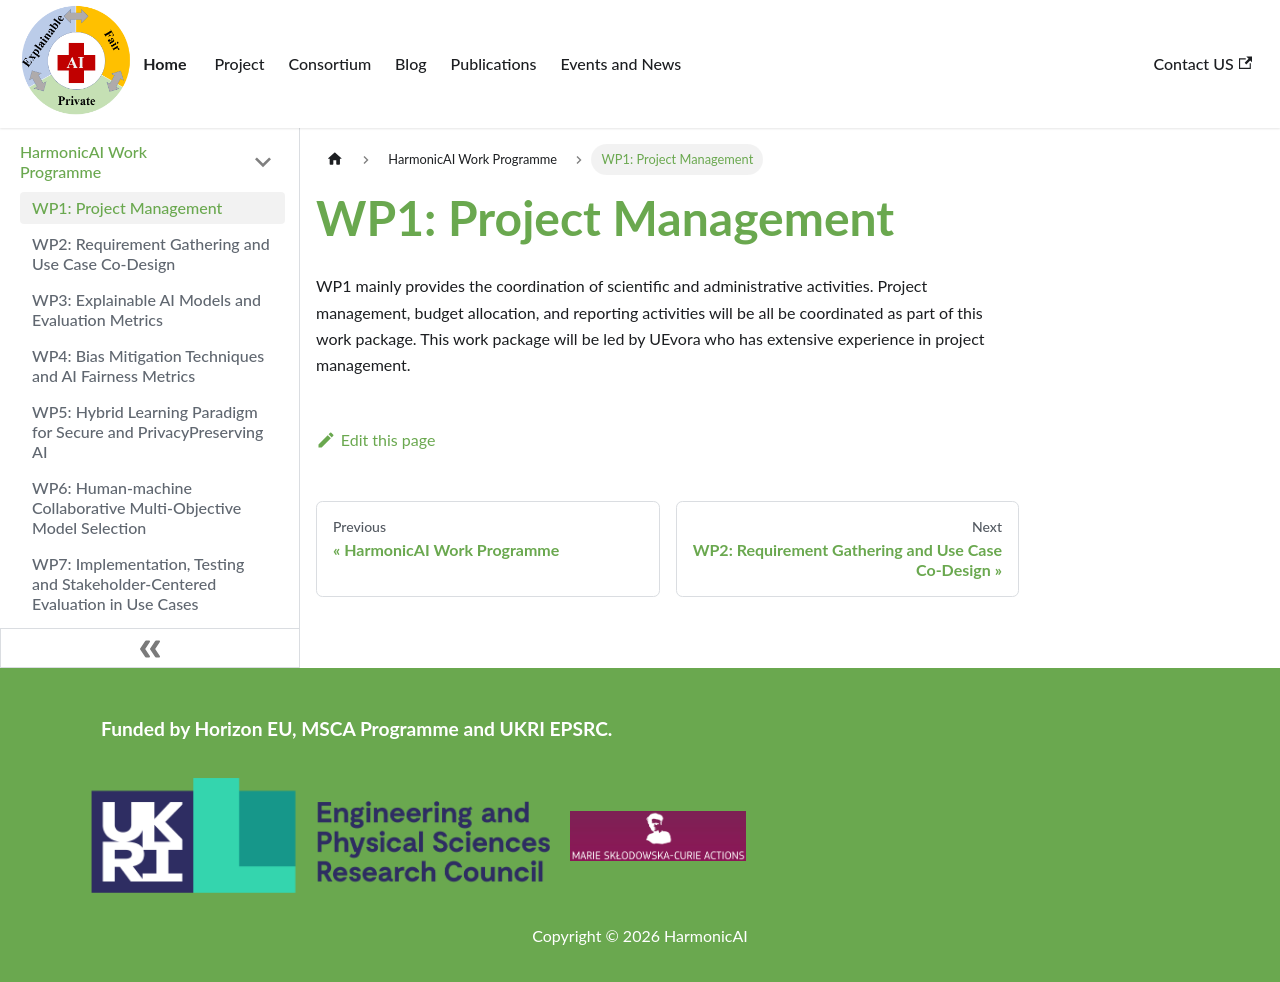

repository: salirzaidi/haisaz · page: docs/tutorial-basics/wp1/index.html · generator: docusaurus

---
sidebar_position: 1
---

# WP1: Project Management

WP1 mainly provides the coordination of scientific and administrative activities. Project management, budget allocation, and reporting activities will be all be coordinated as part of this work package. This work package will be led by UEvora who has extensive experience in project management.
